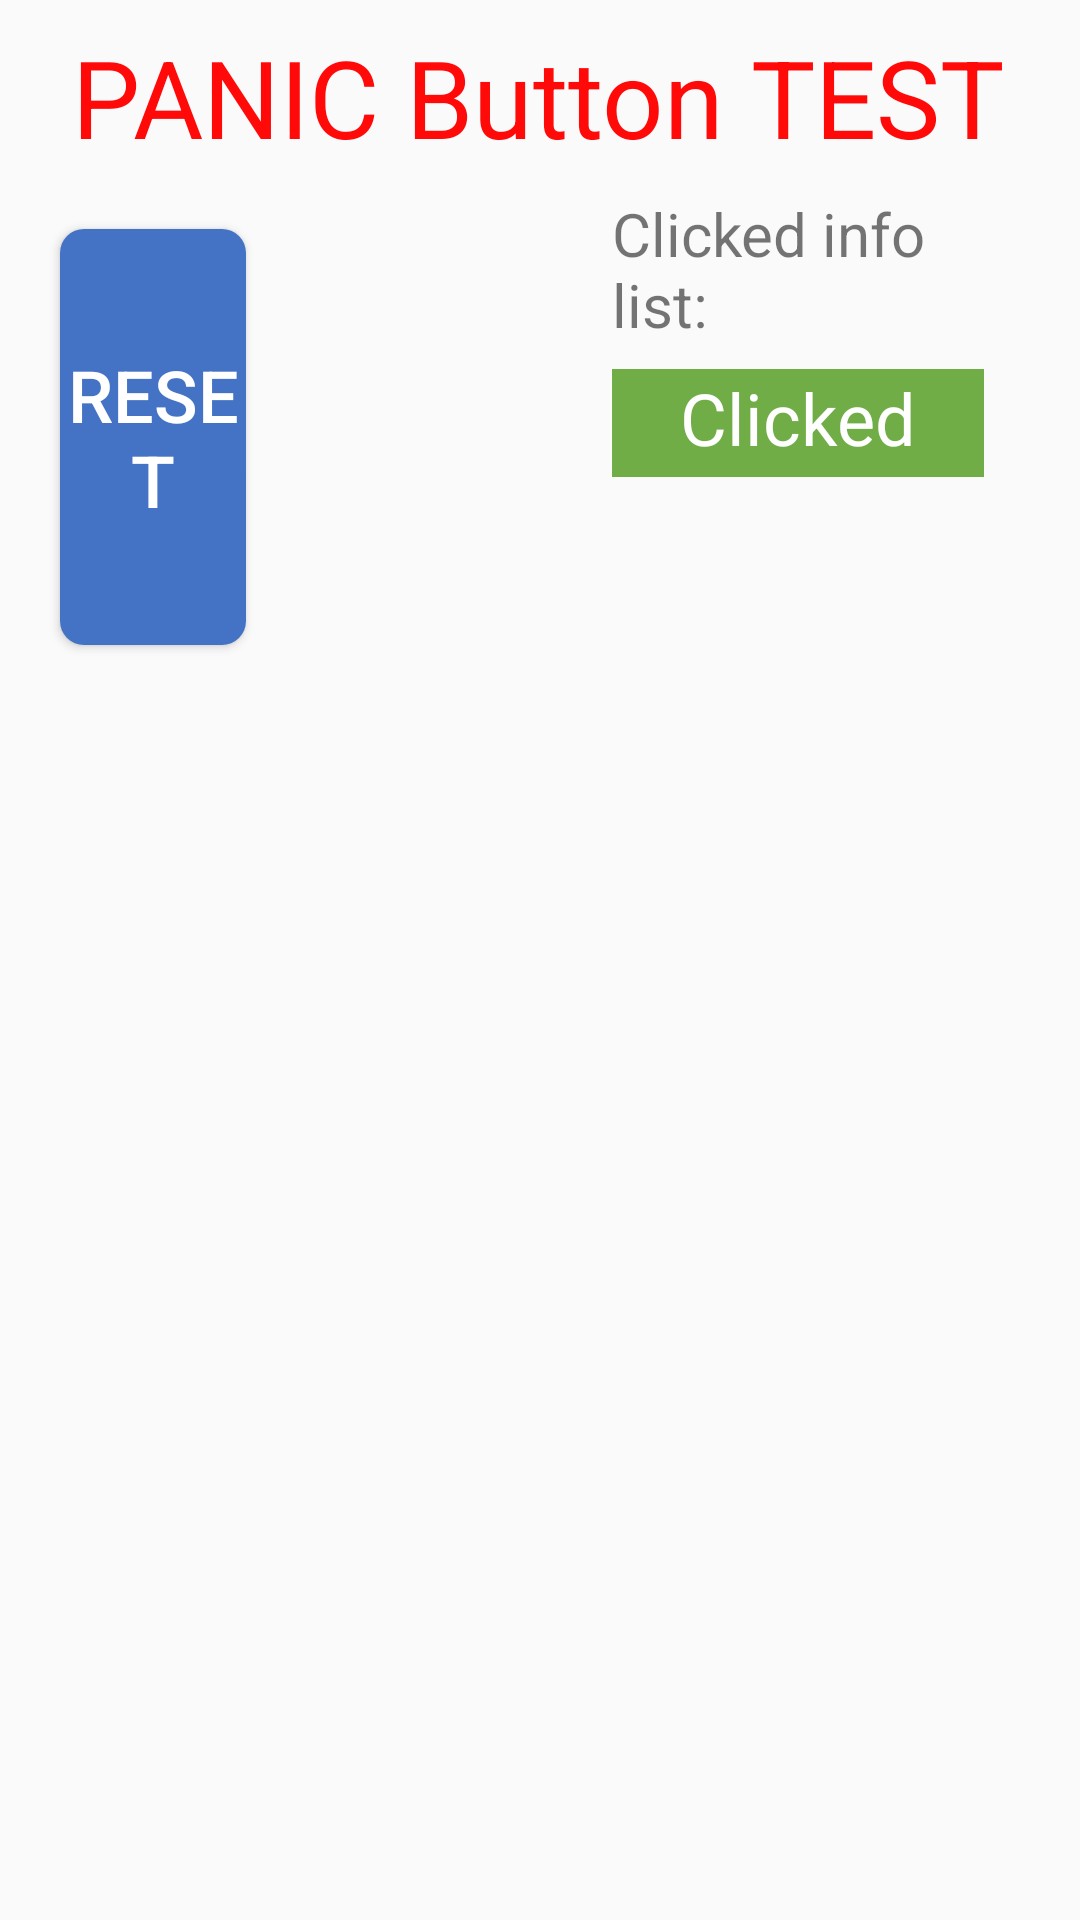

Reconstruct the res/layout file that produces this screen, plus the resources it refers to.
<!-- AndroidManifest.xml: application theme AppTheme -->
<!-- res/layout/activity_panic_test.xml -->
<?xml version="1.0" encoding="utf-8"?>
<android.support.constraint.ConstraintLayout xmlns:android="http://schemas.android.com/apk/res/android"
    xmlns:app="http://schemas.android.com/apk/res-auto"
    xmlns:tools="http://schemas.android.com/tools"
    android:layout_width="match_parent"
    android:layout_height="match_parent"
    tools:context=".activities.PanicTestActivity">
    <LinearLayout
        android:layout_width="match_parent"
        android:layout_height="match_parent"
        android:orientation="vertical"
        >
        <LinearLayout
            android:layout_width="match_parent"
            android:layout_height="wrap_content"
            android:orientation="horizontal"
            android:paddingLeft="24dp"
            android:paddingTop="8dp"
            >

            <TextView
                style="@style/title_tv_style"
                android:text="@string/panic_button_test_str" />

        </LinearLayout>
        <LinearLayout
            android:layout_width="match_parent"
            android:layout_height="match_parent"
            android:orientation="horizontal"
            android:padding="8dp"
            >

            <LinearLayout
                android:layout_width="0dp"
                android:layout_height="match_parent"
                android:layout_weight="4"
                android:orientation="vertical"
                >
                <LinearLayout
                    android:layout_width="match_parent"
                    android:layout_height="match_parent"
                    android:orientation="horizontal"
                    >
                    <LinearLayout
                        android:layout_width="0dp"
                        android:layout_weight="1"
                        android:layout_height="match_parent"
                        android:orientation="vertical"
                        >
                        <Button
                            android:id="@+id/reset_bt"
                            android:text="@string/reset_str"
                            style="@style/base_bt"
                            />
                        <LinearLayout
                            android:layout_width="match_parent"
                            android:layout_height="0dp"
                            android:layout_weight="1"
                            ></LinearLayout>
                        <LinearLayout
                            android:layout_width="match_parent"
                            android:layout_height="0dp"
                            android:layout_weight="1"
                            ></LinearLayout>
                        <LinearLayout
                            android:layout_width="match_parent"
                            android:layout_height="0dp"
                            android:layout_weight="1"
                            ></LinearLayout>
                    </LinearLayout>
                    <LinearLayout
                        android:layout_width="0dp"
                        android:layout_weight="1"
                        android:layout_height="match_parent"
                        android:orientation="vertical"
                        ></LinearLayout>
                </LinearLayout>

            </LinearLayout>

            <LinearLayout
                android:layout_width="0dp"
                android:layout_height="match_parent"
                android:layout_weight="4"
                android:orientation="vertical"
                android:paddingLeft="24dp"
                android:paddingRight="24dp"
                >

                <LinearLayout
                    android:layout_width="match_parent"
                    android:layout_height="0dp"
                    android:layout_weight="3"
                    android:orientation="vertical"

                    >
                    <TextView
                        style="@style/subtitle_str_tv_style"
                        android:text="@string/clicked_info_list_str"
                        />
                    <LinearLayout
                        android:layout_width="match_parent"
                        android:layout_height="match_parent"
                        android:layout_marginTop="8dp"
                        android:orientation="vertical">
                        <include layout="@layout/clicked_time_head_list_item"></include>
                        <android.support.v7.widget.RecyclerView
                            android:id="@+id/clicked_time_recucleview"
                            android:layout_width="match_parent"
                            android:layout_height="match_parent">

                        </android.support.v7.widget.RecyclerView>

                    </LinearLayout>

                </LinearLayout>




            </LinearLayout>



        </LinearLayout>

    </LinearLayout>
</android.support.constraint.ConstraintLayout>
<!-- res/layout/clicked_time_head_list_item.xml (included above) -->
<?xml version="1.0" encoding="utf-8"?>
<LinearLayout
    xmlns:android="http://schemas.android.com/apk/res/android"
    android:layout_width="match_parent"
    android:layout_height="36dp"
    android:orientation="horizontal"
    >

    <LinearLayout
        android:layout_width="0dp"
        android:layout_height="match_parent"
        android:layout_weight="3"
        android:orientation="vertical"
        >
        <TextView
            android:id="@+id/table_head_row_2"
            style="@style/table_head_item"
            android:text="@string/clicked_time_str"
            />
    </LinearLayout>



</LinearLayout>
<!-- resources referenced by this layout -->
<resources>
  <string name="clicked_info_list_str">Clicked info list:</string>
  <string name="clicked_time_str">Clicked TIME</string>
  <string name="panic_button_test_str">PANIC Button TEST</string>
  <string name="reset_str">RESET</string>
  <style name="subtitle_str_tv_style">
          <item name="android:layout_width">match_parent</item>
          <item name="android:layout_height">wrap_content</item>
          <item name="android:textSize">20sp</item>
      </style>
  <style name="table_head_item">
          <item name="android:layout_width">match_parent</item>
          <item name="android:layout_height">match_parent</item>
          <item name="android:textSize">24sp</item>
          <item name="android:textColor">@color/white</item>
          <item name="android:background">@color/green</item>
          <item name="android:gravity">center</item>
      </style>
  <style name="title_tv_style">
          <item name="android:layout_width">match_parent</item>
          <item name="android:layout_height">wrap_content</item>
          <item name="android:textColor">@color/titleColor</item>
          <item name="android:textSize">36dp</item>
      </style>
  <style name="AppTheme" parent="Theme.AppCompat.Light">
          <item name="android:windowAnimationStyle">@style/AnimationActivity</item>
          
          <item name="colorPrimary">@color/colorPrimary</item>
          <item name="colorPrimaryDark">@color/colorPrimaryDark</item>
          <item name="colorAccent">@color/colorAccent</item>
          
          <item name="android:windowNoTitle">true</item>
          <item name="android:windowActionBar">false</item>
          <item name="android:windowFullscreen">true</item>
          <item name="android:windowContentOverlay">@null</item>
          
          
          
          
      </style>
  <!-- drawable base_bt_background (drawable) -->
  <?xml version="1.0" encoding="utf-8"?>
  <selector xmlns:android="http://schemas.android.com/apk/res/android" >
  
      
      <item android:state_enabled="false" android:drawable="@color/colorPrimary"/>
  
      <item android:state_pressed="true" android:drawable="@drawable/base_bt_press"/>
      <item android:state_pressed="false" android:drawable="@drawable/base_bt_normal"/>
  </selector>
  <color name="white">#FFFFFF</color>
  <color name="green">#70AD47</color>
  <color name="titleColor">#FF0909</color>
  <style name="AnimationActivity" parent="@android:style/Animation.Activity">
          <item name="android:activityOpenEnterAnimation">@anim/anim_enter</item>
          <item name="android:activityOpenExitAnimation">@anim/anim_exit</item>
          <item name="android:activityCloseEnterAnimation">@anim/back_enter</item>
          <item name="android:activityCloseExitAnimation">@anim/back_exit</item>
      </style>
  <color name="colorPrimary">#5588DF</color>
  <color name="colorPrimaryDark">#4472C4</color>
  <color name="colorAccent">#70AD47</color>
  <!-- drawable base_bt_press (drawable) -->
  <?xml version="1.0" encoding="utf-8"?>
  <shape
      xmlns:android="http://schemas.android.com/apk/res/android">
      <corners android:radius="8dp" />
      <solid android:color="@color/baseBtPressedColor" />
  </shape>
  <!-- drawable base_bt_normal (drawable) -->
  <?xml version="1.0" encoding="utf-8"?>
  <shape
      xmlns:android="http://schemas.android.com/apk/res/android">
      <corners android:radius="8dp" />
      <solid android:color="@color/baseBtColor" />
  
  </shape>
  <color name="baseBtPressedColor">#5588DF</color>
  <color name="baseBtColor">#4472C4</color>
</resources>
